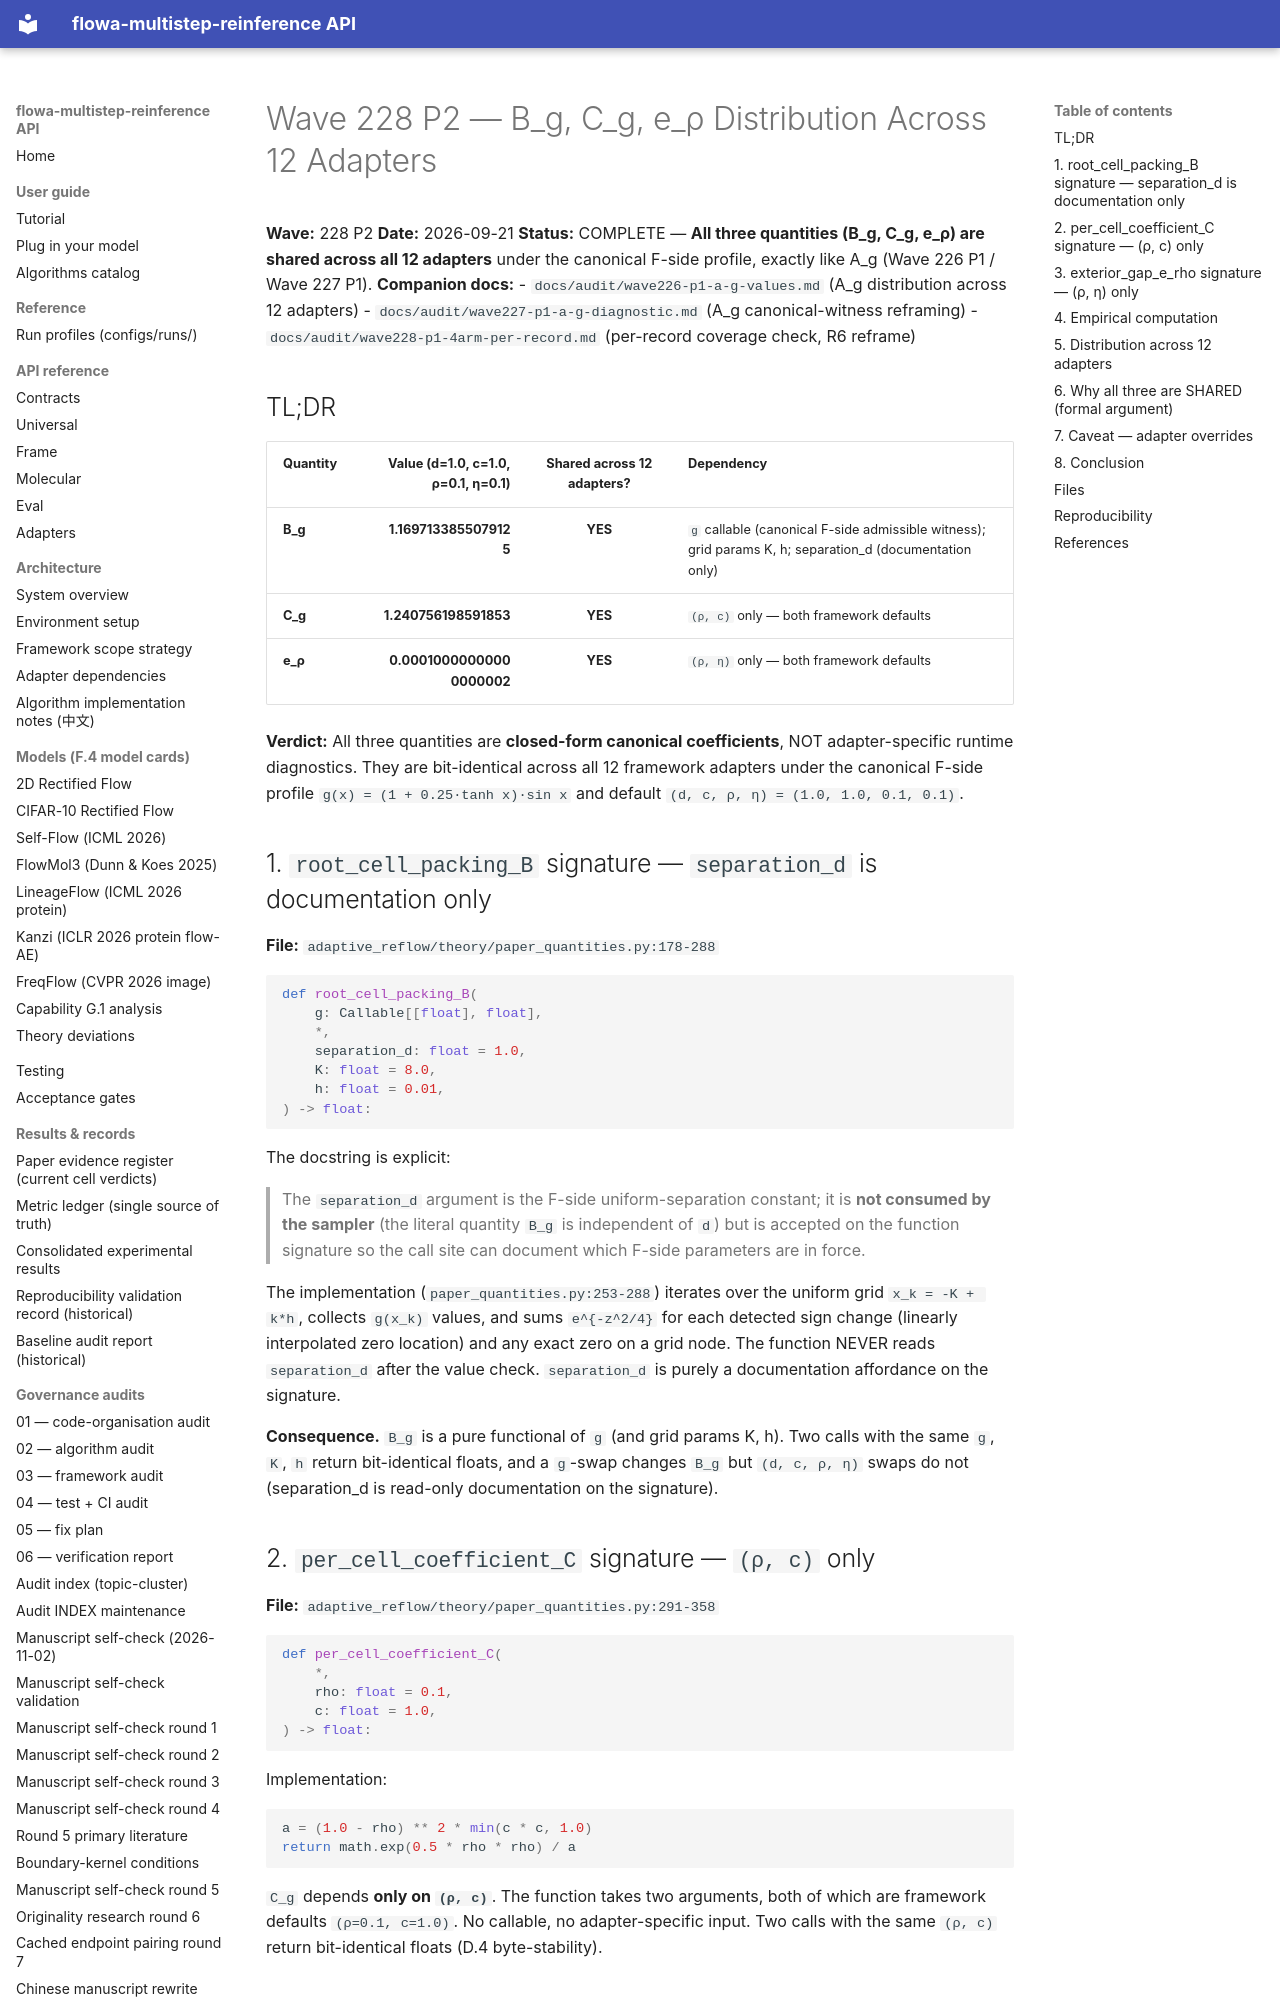

repository: silverenternal/flowa-multistep-reinference · page: audit/wave228-p2-paper-quantities-distribution/index.html · generator: mkdocs

# Wave 228 P2 — B_g, C_g, e_ρ Distribution Across 12 Adapters

**Wave:** 228 P2
**Date:** 2026-09-21
**Status:** COMPLETE — **All three quantities (B_g, C_g, e_ρ) are shared across all 12 adapters** under the canonical F-side profile, exactly like A_g (Wave 226 P1 / Wave 227 P1).
**Companion docs:**
- `docs/audit/wave226-p1-a-g-values.md` (A_g distribution across 12 adapters)
- `docs/audit/wave227-p1-a-g-diagnostic.md` (A_g canonical-witness reframing)
- `docs/audit/wave228-p1-4arm-per-record.md` (per-record coverage check, R6 reframe)

## TL;DR

| Quantity | Value (d=1.0, c=1.0, ρ=0.1, η=0.1) | Shared across 12 adapters? | Dependency |
|---|---:|:---:|---|
| **B_g** | **1.1697133855079125** | **YES** | `g` callable (canonical F-side admissible witness); grid params K, h; separation_d (documentation only) |
| **C_g** | **1.240756198591853** | **YES** | `(ρ, c)` only — both framework defaults |
| **e_ρ** | **0.00010000000000000002** | **YES** | `(ρ, η)` only — both framework defaults |

**Verdict:** All three quantities are **closed-form canonical coefficients**, NOT adapter-specific runtime diagnostics. They are bit-identical across all 12 framework adapters under the canonical F-side profile `g(x) = (1 + 0.25·tanh x)·sin x` and default `(d, c, ρ, η) = (1.0, 1.0, 0.1, 0.1)`.

## 1. `root_cell_packing_B` signature — `separation_d` is documentation only

**File:** `adaptive_reflow/theory/paper_quantities.py:178-288`

```python
def root_cell_packing_B(
    g: Callable[[float], float],
    *,
    separation_d: float = 1.0,
    K: float = 8.0,
    h: float = 0.01,
) -> float:
```

The docstring is explicit:

> The `separation_d` argument is the F-side uniform-separation constant; it
> is **not consumed by the sampler** (the literal quantity `B_g` is
> independent of `d`) but is accepted on the function signature so the
> call site can document which F-side parameters are in force.

The implementation (`paper_quantities.py:253-288`) iterates over the
uniform grid `x_k = -K + k*h`, collects `g(x_k)` values, and sums
`e^{-z^2/4}` for each detected sign change (linearly interpolated zero
location) and any exact zero on a grid node. The function NEVER reads
`separation_d` after the value check. `separation_d` is purely a
documentation affordance on the signature.

**Consequence.** `B_g` is a pure functional of `g` (and grid params K, h).
Two calls with the same `g`, `K`, `h` return bit-identical floats, and a
`g`-swap changes `B_g` but `(d, c, ρ, η)` swaps do not (separation_d is
read-only documentation on the signature).

## 2. `per_cell_coefficient_C` signature — `(ρ, c)` only

**File:** `adaptive_reflow/theory/paper_quantities.py:291-358`

```python
def per_cell_coefficient_C(
    *,
    rho: float = 0.1,
    c: float = 1.0,
) -> float:
```

Implementation:

```python
a = (1.0 - rho) ** 2 * min(c * c, 1.0)
return math.exp(0.5 * rho * rho) / a
```

`C_g` depends **only on `(ρ, c)`**. The function takes two arguments, both
of which are framework defaults `(ρ=0.1, c=1.0)`. No callable, no
adapter-specific input. Two calls with the same `(ρ, c)` return
bit-identical floats (D.4 byte-stability).
